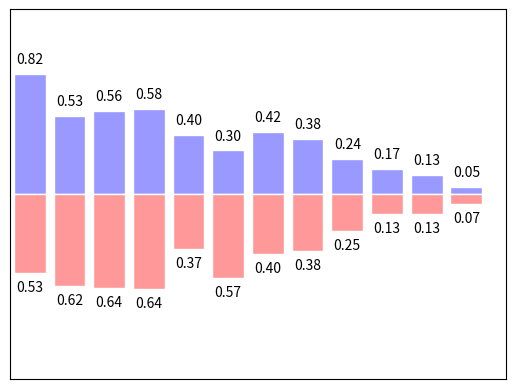

This chart was generated by the following Python code:
"""
[redacted]
日期: 2022年02月23日
时间: 10:55
"""
import matplotlib.pyplot as plt
import numpy as np

n = 12
X = np.arange(n)
Y1 = (1 - X / float(n)) * np.random.uniform(0.5, 1.0, n)
Y2 = (1 - X / float(n)) * np.random.uniform(0.5, 1.0, n)

plt.bar(X, +Y1)
plt.bar(X, -Y2)

plt.xlim(-.5, n)
plt.xticks(())
plt.ylim(-1.25, 1.25)
plt.yticks(())

plt.bar(X, +Y1, facecolor='#9999ff', edgecolor='white')
plt.bar(X, -Y2, facecolor='#ff9999', edgecolor='white')

for x, y in zip(X, Y1):
    # ha: horizontal alignment
    # va: vertical alignment
    plt.text(x, y + 0.05, '%.2f' % y, ha='center', va='bottom')

for x, y in zip(X, Y2):
    # ha: horizontal alignment
    # va: vertical alignment
    plt.text(x, -y - 0.05, '%.2f' % y, ha='center', va='top')

plt.show()
